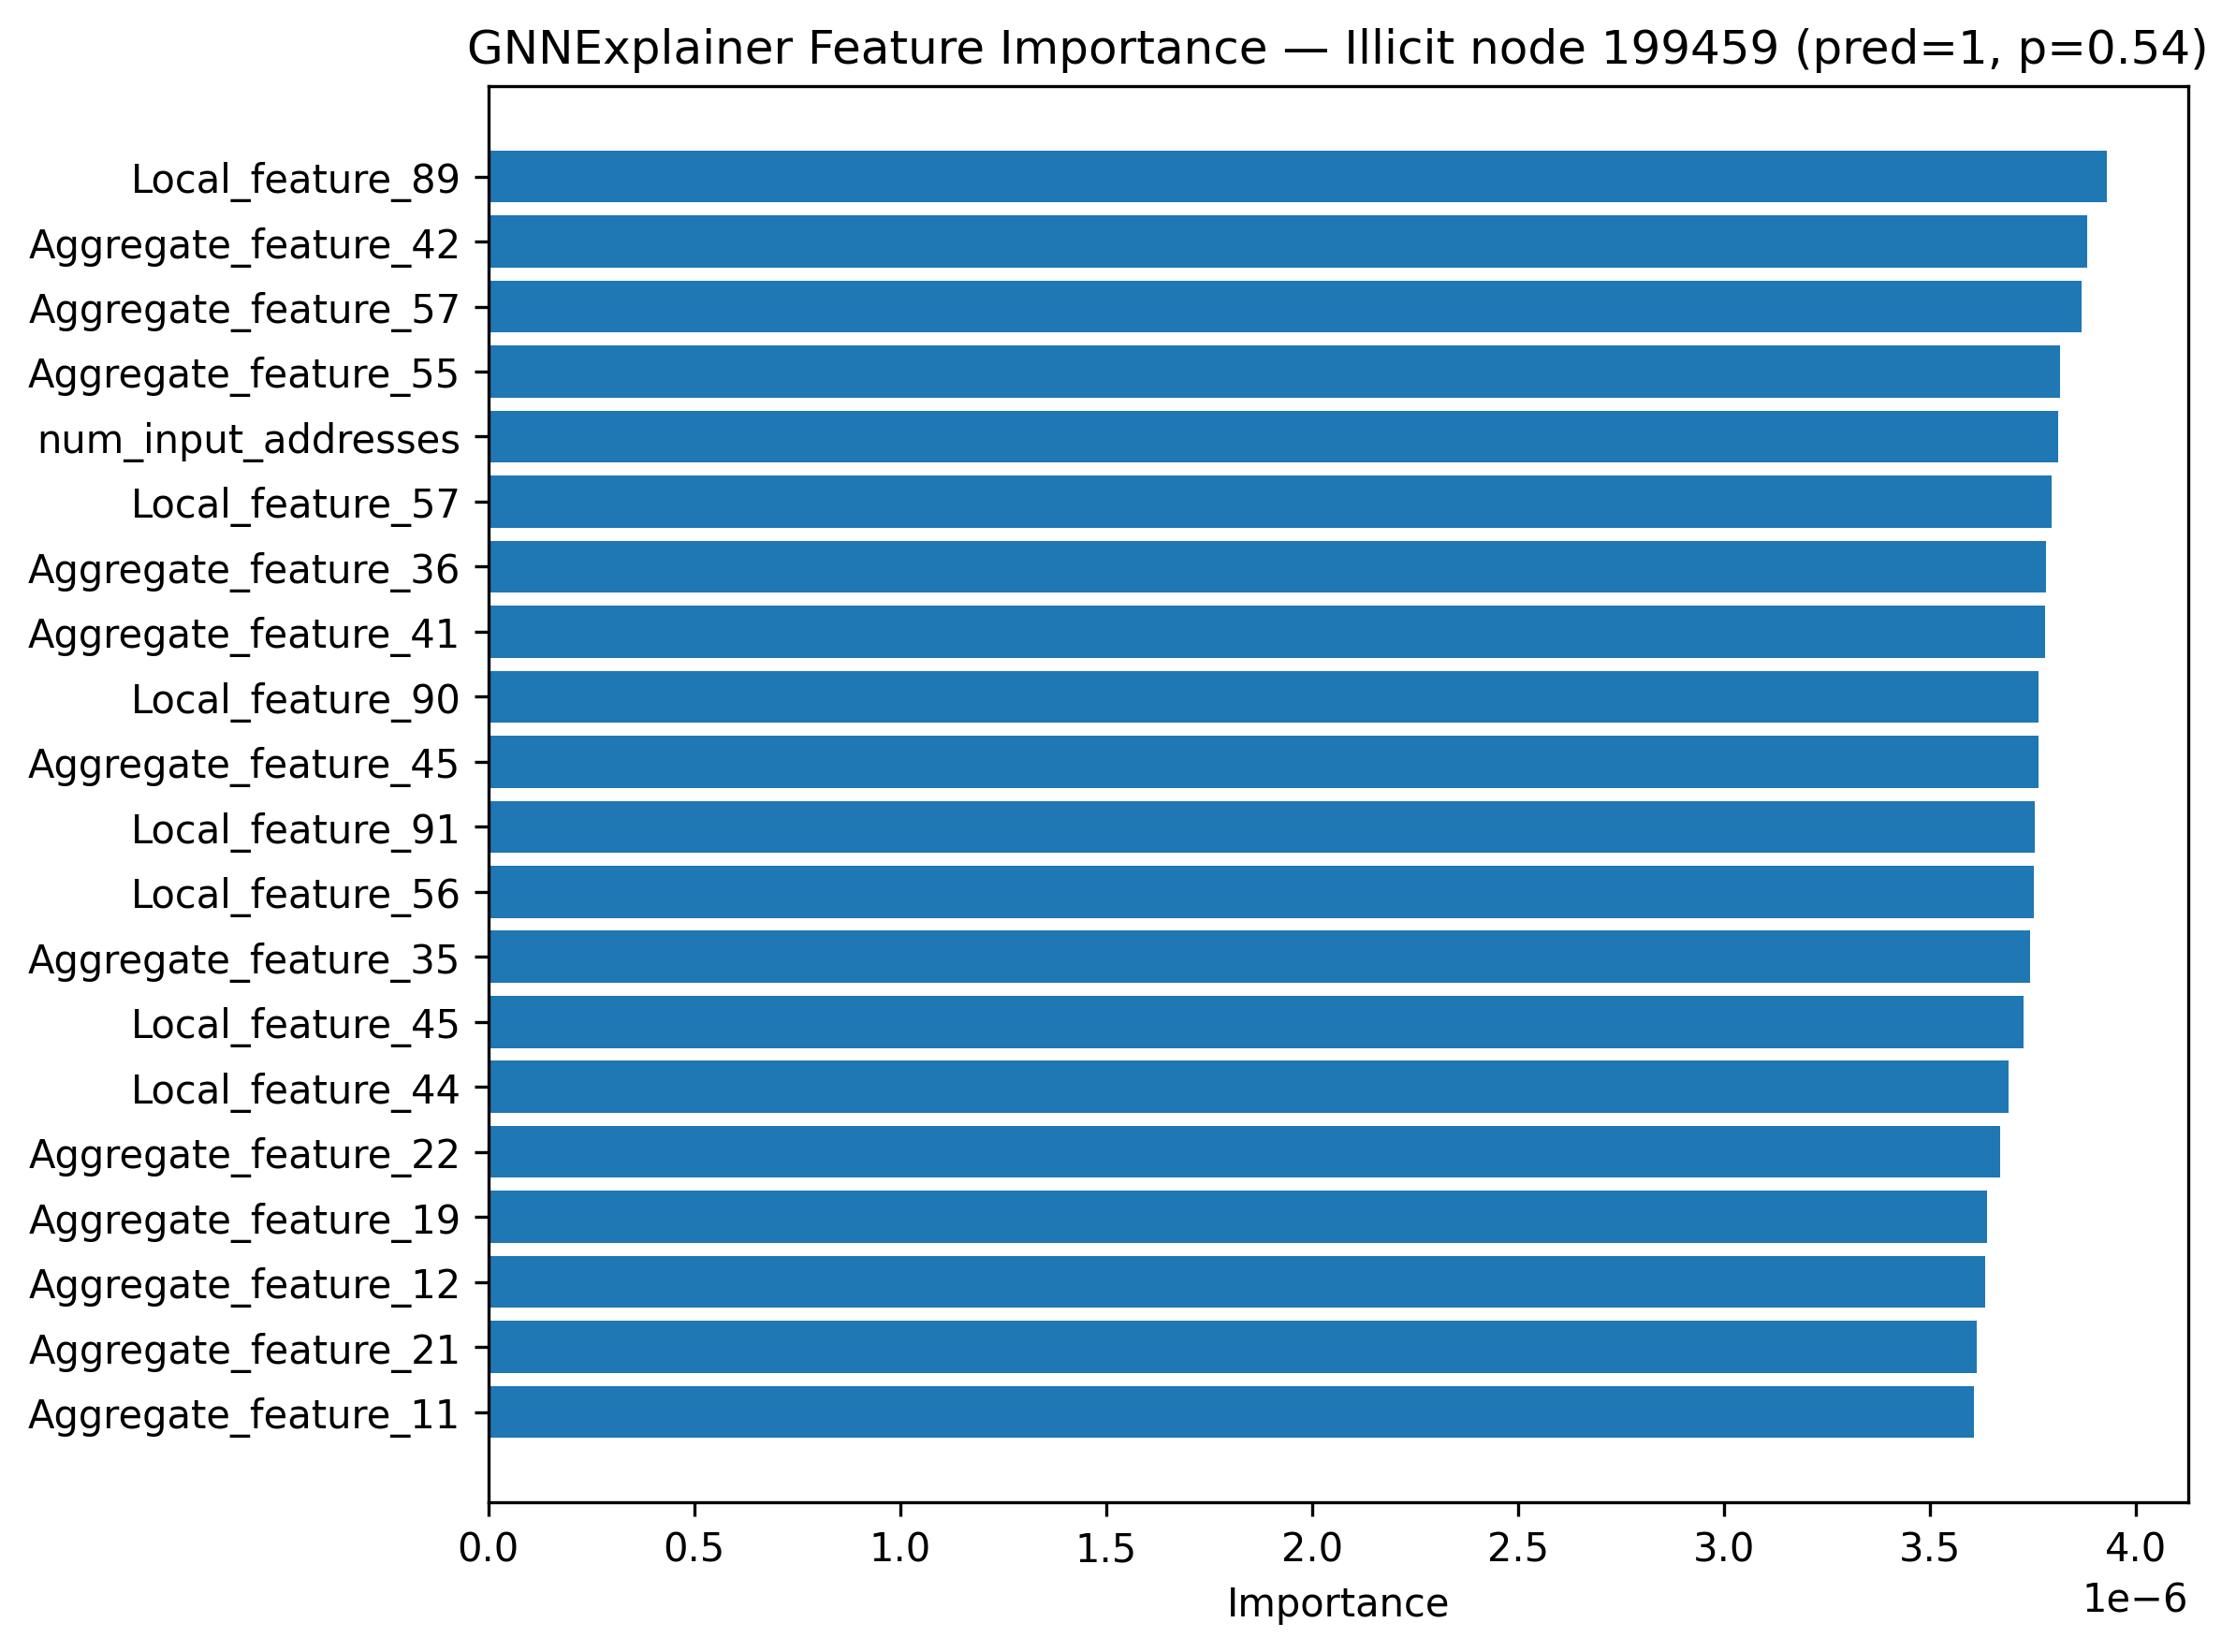

The file beside this chart, header and first rows:
feature, importance
Local_feature_89, 3.929146e-06
Aggregate_feature_42, 3.8801904e-06
Aggregate_feature_57, 3.8679673e-06
Aggregate_feature_55, 3.8159887e-06
num_input_addresses, 3.8104754e-06
Local_feature_57, 3.7946018e-06
Aggregate_feature_36, 3.781773e-06
Aggregate_feature_41, 3.7781872e-06
Local_feature_90, 3.7636219e-06
Aggregate_feature_45, 3.762309e-06
Local_feature_91, 3.752657e-06
Local_feature_56, 3.7510133e-06
Aggregate_feature_35, 3.7422117e-06
Local_feature_45, 3.7271311e-06
Local_feature_44, 3.6900567e-06
Aggregate_feature_22, 3.669764e-06
Aggregate_feature_19, 3.6374715e-06
Aggregate_feature_12, 3.6331137e-06
Aggregate_feature_21, 3.6117606e-06
Aggregate_feature_11, 3.6070944e-06
Local_feature_92, 3.5986752e-06
Aggregate_feature_63, 3.5851035e-06
Aggregate_feature_62, 3.51265e-06
Aggregate_feature_18, 3.4736138e-06
Local_feature_93, 3.4457157e-06
Aggregate_feature_43, 3.4439693e-06
Aggregate_feature_65, 3.4302893e-06
Aggregate_feature_58, 3.3978283e-06
Aggregate_feature_61, 3.377419e-06
Aggregate_feature_17, 3.3539957e-06
Aggregate_feature_66, 3.3517233e-06
Aggregate_feature_47, 3.0298354e-06
Local_feature_51, 2.962524e-06
Local_feature_79, 2.962373e-06
Local_feature_81, 2.9424405e-06
Local_feature_77, 2.864777e-06
Local_feature_85, 2.8088846e-06
Local_feature_78, 2.7541766e-06
Local_feature_83, 2.7259555e-06
Local_feature_84, 2.662973e-06
Local_feature_52, 2.6485186e-06
Local_feature_80, 2.6257385e-06
Aggregate_feature_49, 2.4715434e-06
Local_feature_49, 2.2972838e-06
Aggregate_feature_2, 2.2944437e-06
Local_feature_41, 2.237085e-06
Local_feature_47, 2.1575622e-06
Local_feature_43, 1.959275e-06
Aggregate_feature_26, 1.86431e-06
Local_feature_3, 1.8027944e-06
Aggregate_feature_28, 1.7340574e-06
Aggregate_feature_4, 1.5980172e-06
Local_feature_46, 1.47896e-06
Local_feature_40, 1.4595857e-06
Local_feature_26, 1.4358641e-06
Local_feature_33, 1.4292191e-06
Aggregate_feature_5, 1.4238963e-06
Local_feature_12, 1.3902015e-06
Local_feature_50, 1.3756618e-06
Local_feature_27, 1.3597376e-06
... 122 more rows
